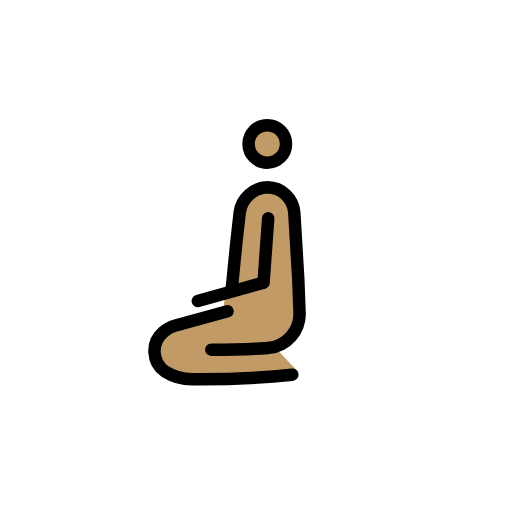
t = 0.00 s
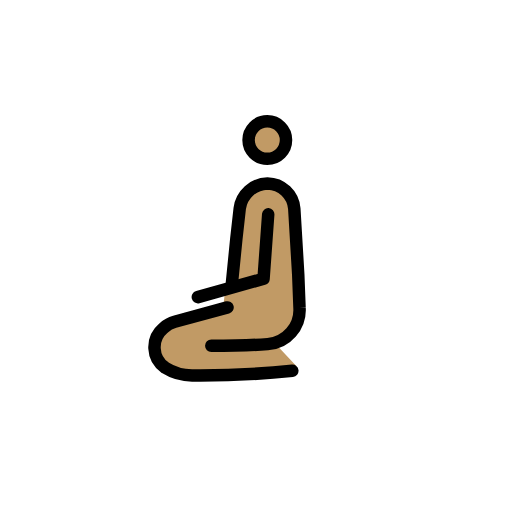
t = 0.79 s
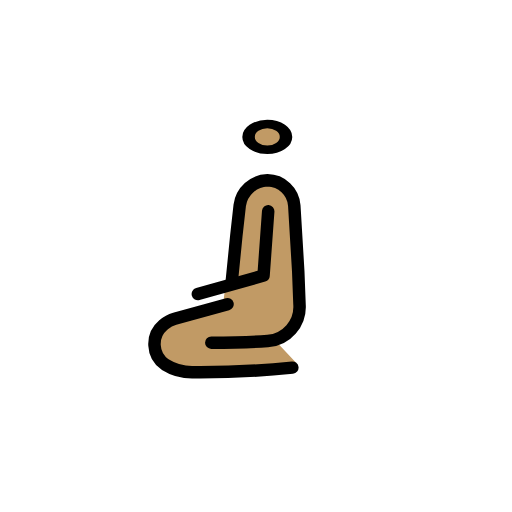
t = 1.43 s
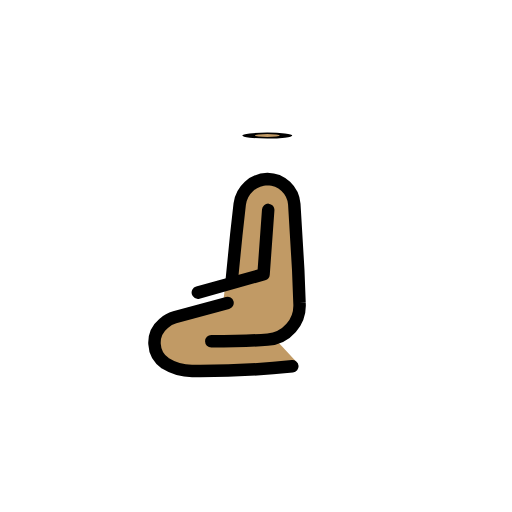
t = 2.10 s
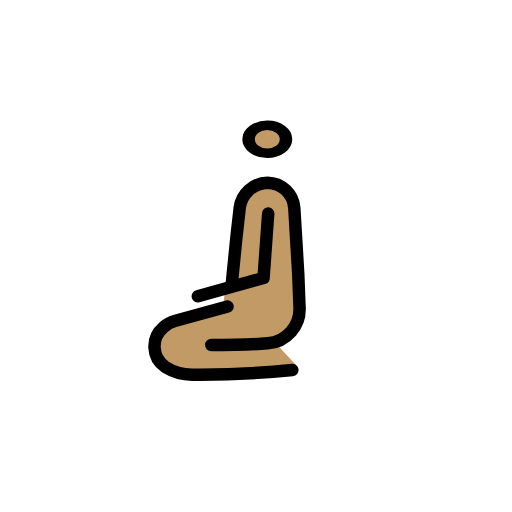
t = 2.85 s
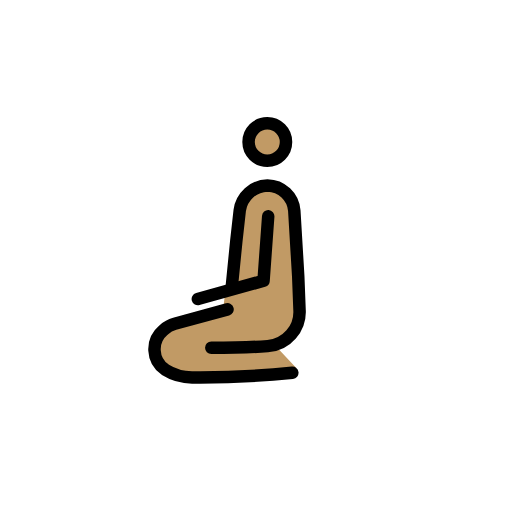
t = 3.41 s

The animated SVG that drew these frames (rendered in a browser with its animation timeline set to each time). Animation: 3 SMIL elements (animateTransform=3); one cycle of 4.20 s, repeats indefinitely.

<?xml version='1.0' encoding='utf-8'?>
<svg xmlns="http://www.w3.org/2000/svg" id="emoji" viewBox="-5 -5 82 82" width="200" height="200" role="img">
  <title>OpenMoji: person kneeling: medium skin tone</title><g><g id="color" />
  <g id="skin">
    <g transform="translate(37.8086 18.0531)"><g><g transform="translate(-37.8086 -18.0531)"><circle cx="37.8086" cy="18.0531" r="3" fill="#c19a65" />
    </g><animateTransform attributeName="transform" type="scale" values="1 1;1 1;1 .12;1 1;1 1" dur="4.2s" repeatCount="indefinite" /></g></g><path fill="#c19a65" d="M29.0042,51.3216c4.0423,0,6.7848-.2676,8.8634-.4181a5.4876,5.4876,0,0,0,5.2641-5.7009l-.9605-14.881c0-.7383-.1846-4.916-4.5-4.916a3.3534,3.3534,0,0,0-2.6258,1.1984,7.7317,7.7317,0,0,0-1.9187,5.3453l.0445,4.3723L31.2543,40.379l-.4723,4.1287-7.6163,2.51a4.4272,4.4272,0,0,0-1.75,1.0181l-.075.071a4.3761,4.3761,0,0,0,.31,6.7008A7.7935,7.7935,0,0,0,26.064,56.11c6.94.2112,16.3947-1.8511,16.3947-1.8511l-3.0541-3.2582" />
  </g>
  <g id="line">
    <g id="Kneeing_Woman">
      <g transform="translate(37.8086 18.0531)"><g><g transform="translate(-37.8086 -18.0531)"><circle cx="37.8086" cy="18.0531" r="3" fill="none" stroke="#000" stroke-miterlimit="10" stroke-width="2" />
      </g><animateTransform attributeName="transform" type="scale" values="1 1;1 1;1 .12;1 1;1 1" dur="4.2s" repeatCount="indefinite" /></g></g><path fill="none" stroke="#000" stroke-linecap="round" stroke-linejoin="round" stroke-width="2" d="M28.84,51.0011c4.0423,0,6.95-.1135,9.0285-.264a5.4916,5.4916,0,0,0,5.099-5.855l-.2027-5.3-.6323-10.5385A4.3671,4.3671,0,0,0,37.84,25.0011h0a4.6314,4.6314,0,0,0-4.4463,4.0171L32.84,33.98l-.7,7.021" />
      <path fill="none" stroke="#000" stroke-linecap="round" stroke-linejoin="round" stroke-width="2" d="M31.438,44.8535,22.98,47.1643a4.4945,4.4945,0,0,0-1.75.9614l-.075.067a3.9881,3.9881,0,0,0,.3105,6.3276,8.1207,8.1207,0,0,0,4.4127,1.23,145.2047,145.2047,0,0,0,15.94-.7448" />
      <polyline fill="none" stroke="#000" stroke-linecap="round" stroke-linejoin="round" stroke-width="2" points="37.955 29.952 37.209 40.265 26.685 43.207" />
    </g>
  </g>
<animateTransform attributeName="transform" type="translate" values="0 0;0 -1.5;0 0" dur="3.8s" repeatCount="indefinite" /></g></svg>
